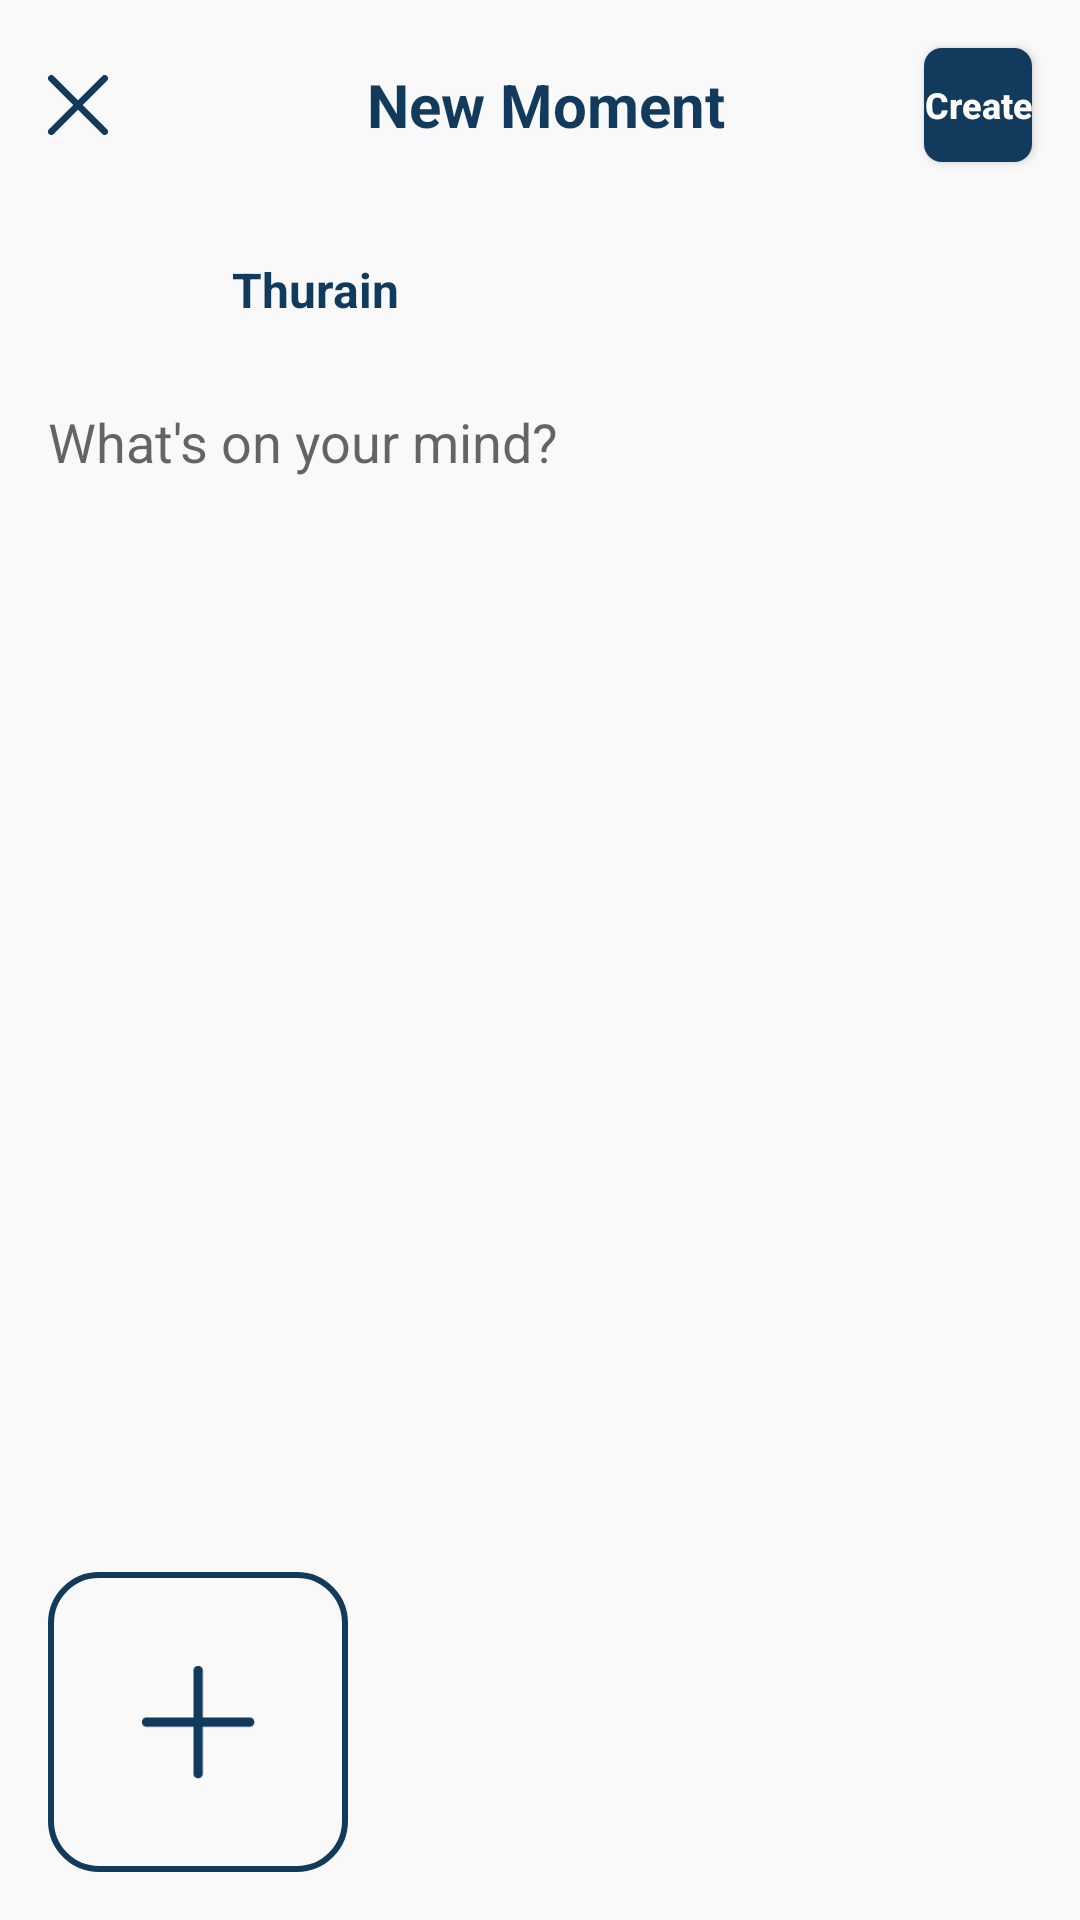

Reconstruct the res/layout file that produces this screen, plus the resources it refers to.
<!-- AndroidManifest.xml: application theme Theme.WeChatApp -->
<!-- res/layout/activity_add_moment.xml -->
<?xml version="1.0" encoding="utf-8"?>
<RelativeLayout xmlns:android="http://schemas.android.com/apk/res/android"
    xmlns:app="http://schemas.android.com/apk/res-auto"
    xmlns:tools="http://schemas.android.com/tools"
    android:layout_width="match_parent"
    android:layout_height="match_parent"
    android:background="@color/based_white"
    tools:context=".activities.AddMomentActivity">

    <androidx.appcompat.widget.AppCompatImageView
        android:id="@+id/ivAddMomentBack"
        android:layout_width="@dimen/margin_medium_3"
        android:layout_height="@dimen/margin_large"
        android:layout_alignTop="@id/btnCreateMoment"
        android:layout_alignBottom="@id/btnCreateMoment"
        android:layout_marginStart="@dimen/margin_medium_2"
        android:layout_marginEnd="@dimen/margin_medium_3"
        app:srcCompat="@drawable/ic_dismiss" />

    <TextView
        android:layout_width="wrap_content"
        android:layout_height="wrap_content"
        android:layout_alignTop="@id/btnCreateMoment"
        android:layout_alignBottom="@id/btnCreateMoment"
        android:layout_toStartOf="@id/btnCreateMoment"
        android:layout_toEndOf="@id/ivAddMomentBack"
        android:gravity="center"
        android:text="@string/lbl_new_moment"
        android:textColor="@color/primary_color"
        android:textSize="@dimen/text_regular_3x"
        android:textStyle="bold" />

    <Button
        android:id="@+id/btnCreateMoment"
        android:layout_width="wrap_content"
        android:layout_height="@dimen/height_moment_create_button"
        android:layout_alignParentEnd="true"
        android:layout_marginTop="@dimen/margin_medium_2"
        android:layout_marginEnd="@dimen/margin_medium_2"
        android:background="@drawable/background_filled_button"
        android:minWidth="0dp"
        android:text="@string/lbl_create"
        android:textAllCaps="false"
        android:textColor="@color/white"
        android:textSize="@dimen/text_small"
        android:textStyle="bold" />

    <com.google.android.material.imageview.ShapeableImageView
        android:id="@+id/ivAddMomentProfile"
        android:layout_width="45dp"
        android:layout_height="45dp"
        android:layout_below="@id/ivAddMomentBack"
        android:layout_marginStart="@dimen/margin_medium_2"
        android:layout_marginTop="@dimen/margin_medium_3"
        android:scaleType="centerCrop"
        android:src="@drawable/avatar1"
        app:shapeAppearanceOverlay="@style/ShapeAppearanceOverlay.App.CornerSize50Percent" />

    <TextView
        android:id="@+id/tvAddMomentName"
        android:layout_width="wrap_content"
        android:layout_height="wrap_content"
        android:layout_alignTop="@id/ivAddMomentProfile"
        android:layout_alignBottom="@id/ivAddMomentProfile"
        android:layout_marginStart="@dimen/margin_medium_2"
        android:layout_toEndOf="@id/ivAddMomentProfile"
        android:gravity="center"
        android:text="Thurain"
        android:textColor="@color/primary_color"
        android:textSize="@dimen/text_regular_2x"
        android:textStyle="bold" />

    <EditText
        android:id="@+id/edtMoment"
        android:layout_width="match_parent"
        android:layout_height="wrap_content"
        android:layout_above="@id/scrollViewTagFile"
        android:layout_below="@id/ivAddMomentProfile"
        android:layout_marginHorizontal="@dimen/margin_medium_2"
        android:layout_marginTop="@dimen/margin_medium_2"
        android:layout_marginBottom="@dimen/margin_medium_2"
        android:background="@android:color/transparent"
        android:gravity="top"
        android:hint="@string/lbl_what_is_on_your_mind" />

    <HorizontalScrollView
        android:id="@+id/scrollViewTagFile"
        android:layout_width="match_parent"
        android:layout_height="100dp"
        android:scrollbars="none"
        android:layout_alignParentBottom="true"
        android:layout_marginBottom="@dimen/margin_medium_2">

        <LinearLayout
            android:layout_width="wrap_content"
            android:layout_height="wrap_content"
            android:orientation="horizontal">

            <androidx.recyclerview.widget.RecyclerView
                android:id="@+id/rvFile"
                android:layout_width="wrap_content"
                android:layout_height="wrap_content"
                android:orientation="horizontal"
                app:layoutManager="androidx.recyclerview.widget.LinearLayoutManager"
                tools:itemCount="2"
                tools:listitem="@layout/view_holder_file" />

            <androidx.appcompat.widget.AppCompatImageButton
                android:id="@+id/ivPickFile"
                android:layout_width="100dp"
                android:layout_height="100dp"
                android:layout_marginHorizontal="@dimen/margin_medium_2"
                android:background="@drawable/background_add_item"
                android:src="@drawable/ic_add_large" />

        </LinearLayout>
    </HorizontalScrollView>


</RelativeLayout>
<!-- res/layout/view_holder_file.xml (included above) -->
<?xml version="1.0" encoding="utf-8"?>
<RelativeLayout xmlns:android="http://schemas.android.com/apk/res/android"
    android:layout_width="wrap_content"
    android:layout_height="wrap_content"
    android:layout_marginStart="@dimen/margin_medium_2"
    xmlns:app="http://schemas.android.com/apk/res-auto">

    <com.google.android.material.imageview.ShapeableImageView
        android:id="@+id/ivFileImage"
        android:layout_width="100dp"
        android:layout_height="100dp"
        app:shapeAppearanceOverlay="@style/ShapeAppearanceOverlay.App.CornerSizeMarginMedium2"
        app:srcCompat="@drawable/avatar1"
        android:scaleType="centerCrop" />

    <androidx.appcompat.widget.AppCompatImageView
        android:id="@+id/ivPlayArrow"
        android:layout_width="@dimen/margin_xlarge"
        android:layout_height="@dimen/margin_xlarge"
        app:srcCompat="@drawable/ic_play"
        android:tint="@color/based_white"
        android:visibility="gone"
        android:layout_centerInParent="true"/>
    <androidx.appcompat.widget.AppCompatImageView
        android:id="@+id/ivFileRemove"
        android:layout_width="@dimen/margin_xlarge"
        android:layout_height="@dimen/margin_xlarge"
        app:srcCompat="@drawable/ic_close"
        android:tint="@color/based_white"
        android:layout_alignEnd="@id/ivFileImage"

        />


</RelativeLayout>
<!-- resources referenced by this layout -->
<resources>
  <color name="based_white">#F9F9F9</color>
  <color name="primary_color">#113A5D</color>
  <color name="white">#FFFFFFFF</color>
  <dimen name="height_moment_create_button">38dp</dimen>
  <dimen name="margin_large">24dp</dimen>
  <dimen name="margin_medium_2">16dp</dimen>
  <dimen name="margin_medium_3">20dp</dimen>
  <dimen name="margin_xlarge">32dp</dimen>
  <dimen name="text_regular_2x">16sp</dimen>
  <dimen name="text_regular_3x">20sp</dimen>
  <dimen name="text_small">12sp</dimen>
  <!-- drawable background_add_item (drawable) -->
  <?xml version="1.0" encoding="utf-8"?>
  <shape xmlns:android="http://schemas.android.com/apk/res/android" android:shape="rectangle">
  
      <stroke android:color="@color/primary_color" android:width="2dp"/>
      <solid android:color="@color/based_white"/>
      <corners android:radius="@dimen/margin_medium_2"/>
  </shape>
  <!-- drawable background_filled_button (drawable) -->
  <?xml version="1.0" encoding="utf-8"?>
  <shape xmlns:android="http://schemas.android.com/apk/res/android" android:shape="rectangle">
  
      <solid android:color="@color/primary_color"/>
      <corners android:radius="@dimen/margin_card_medium"/>
  </shape>
  <!-- drawable ic_dismiss (drawable) -->
  <vector xmlns:android="http://schemas.android.com/apk/res/android"
      android:width="18dp"
      android:height="18dp"
      android:viewportWidth="18"
      android:viewportHeight="18">
    <path
        android:pathData="M1,1L17,17"
        android:strokeLineJoin="round"
        android:strokeWidth="2"
        android:fillColor="#00000000"
        android:strokeColor="#113A5D"
        android:strokeLineCap="round"/>
    <path
        android:pathData="M1,17L17,1"
        android:strokeLineJoin="round"
        android:strokeWidth="2"
        android:fillColor="#00000000"
        android:strokeColor="#113A5D"
        android:strokeLineCap="round"/>
  </vector>
  <string name="lbl_create">Create</string>
  <string name="lbl_new_moment">New Moment</string>
  <string name="lbl_what_is_on_your_mind">What\'s on your mind?</string>
  <style name="ShapeAppearanceOverlay.App.CornerSize50Percent" parent="">
          <item name="cornerSize">50%</item>
      </style>
  <style name="ShapeAppearanceOverlay.App.CornerSizeMarginMedium2" parent="">
          <item name="cornerSize">@dimen/margin_medium_2</item>
      </style>
  <style name="Theme.WeChatApp" parent="Theme.MaterialComponents.DayNight.NoActionBar">
          
          <item name="colorPrimary">@color/primary_color</item>
          <item name="colorPrimaryVariant">@color/purple_700</item>
          <item name="colorOnPrimary">@color/white</item>
          
          <item name="colorSecondary">@color/primary_color</item>
          <item name="colorSecondaryVariant">@color/teal_700</item>
          <item name="colorOnSecondary">@color/black</item>
          
          <item name="android:statusBarColor">@color/based_white</item>
          <item name="android:windowLightStatusBar">true</item>
          <item name="android:navigationBarColor">@color/based_white</item>
          
      </style>
  <dimen name="margin_card_medium">6dp</dimen>
  <color name="purple_700">#FF3700B3</color>
  <color name="teal_700">#FF018786</color>
  <color name="black">#FF000000</color>
</resources>
